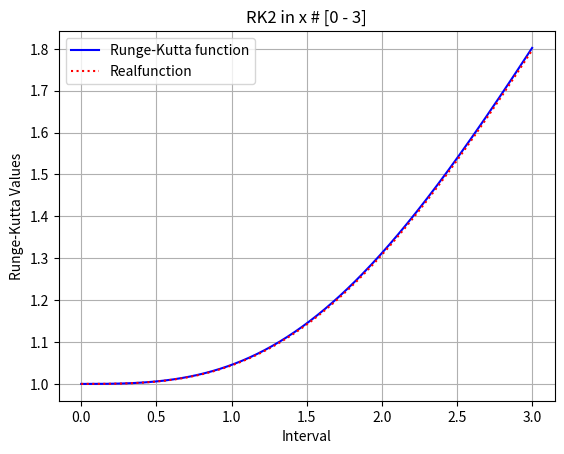

Python code for this plot:
import math
import numpy as np
import matplotlib.pyplot as plt
import matplotlib.axes as ax


def du_dx(x,u): # function derivative
	return (x**2)*math.e**(-(u+1))

def u(x): # the real function
	return math.log(math.e+(x**3/(3*math.e)))

u_0 = 1 #first value
u_i = u_0 # to iterate
alpha = 1 # alpha value
h = 0.01 # step size

step = np.arange(0,3.01,h) # to get till 3 from 0 since both ends are in the interval
x_val = []
u_val = []
u_val_real_func = []

for i in step:
	k_1 = h*du_dx(i,u_i)
	k_2 = h*du_dx(i+h,u_i+k_1)
	u_i = u_i +((1-(1/(2*alpha)))*k_1)+((1/(2*alpha))*k_2) # values with step taken.
	u_val.append(u_i)
	u_val_real_func.append(u(i))
	x_val.append(i)

print('u value at u(3) is {}'.format(u_val[300]))
print('error from the real u(3) is %{}'.format(100*(1-(u(3)/u_val[300])))) # really low error.
plt.plot(x_val,u_val,'-b' , label= 'Runge-Kutta function')
plt.plot(x_val,u_val_real_func, 'r:', label = 'Realfunction')
plt.xlabel('Interval')
plt.ylabel('Runge-Kutta Values')
plt.title('RK2 in x # [0 - 3]') # plot for 0 <= x <= 3
plt.legend()
plt.grid()
plt.show()

